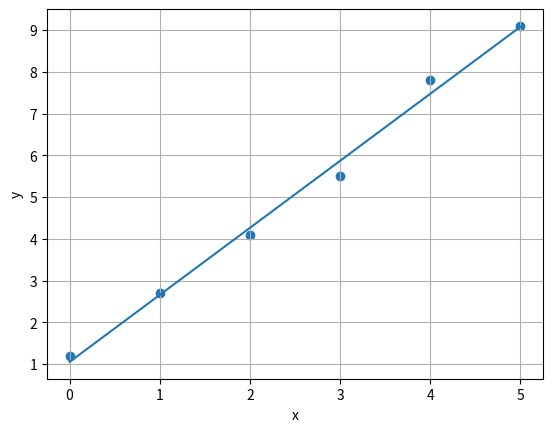

The script that saved this image:
from scipy.optimize import curve_fit
import numpy as np
import matplotlib.pyplot as plt

def linear(a, x, b):
    return  a * x + b

x = np.array([0, 1, 2, 3, 4, 5])  
y = np.array([1.2, 2.7, 4.1, 5.5, 7.8, 9.1])  

mas, mat= curve_fit(linear,x,y)

a,b = mas
x_os = np.linspace(min(x), max(x), 6) 
y_os = linear(x_os, a, b)

mse = np.mean((y_os - y)**2)

print(mse)
plt.scatter(x, y) 
plt.plot(x_os, y_os)
plt.xlabel('x')
plt.ylabel('y')
plt.grid(True)
plt.show()